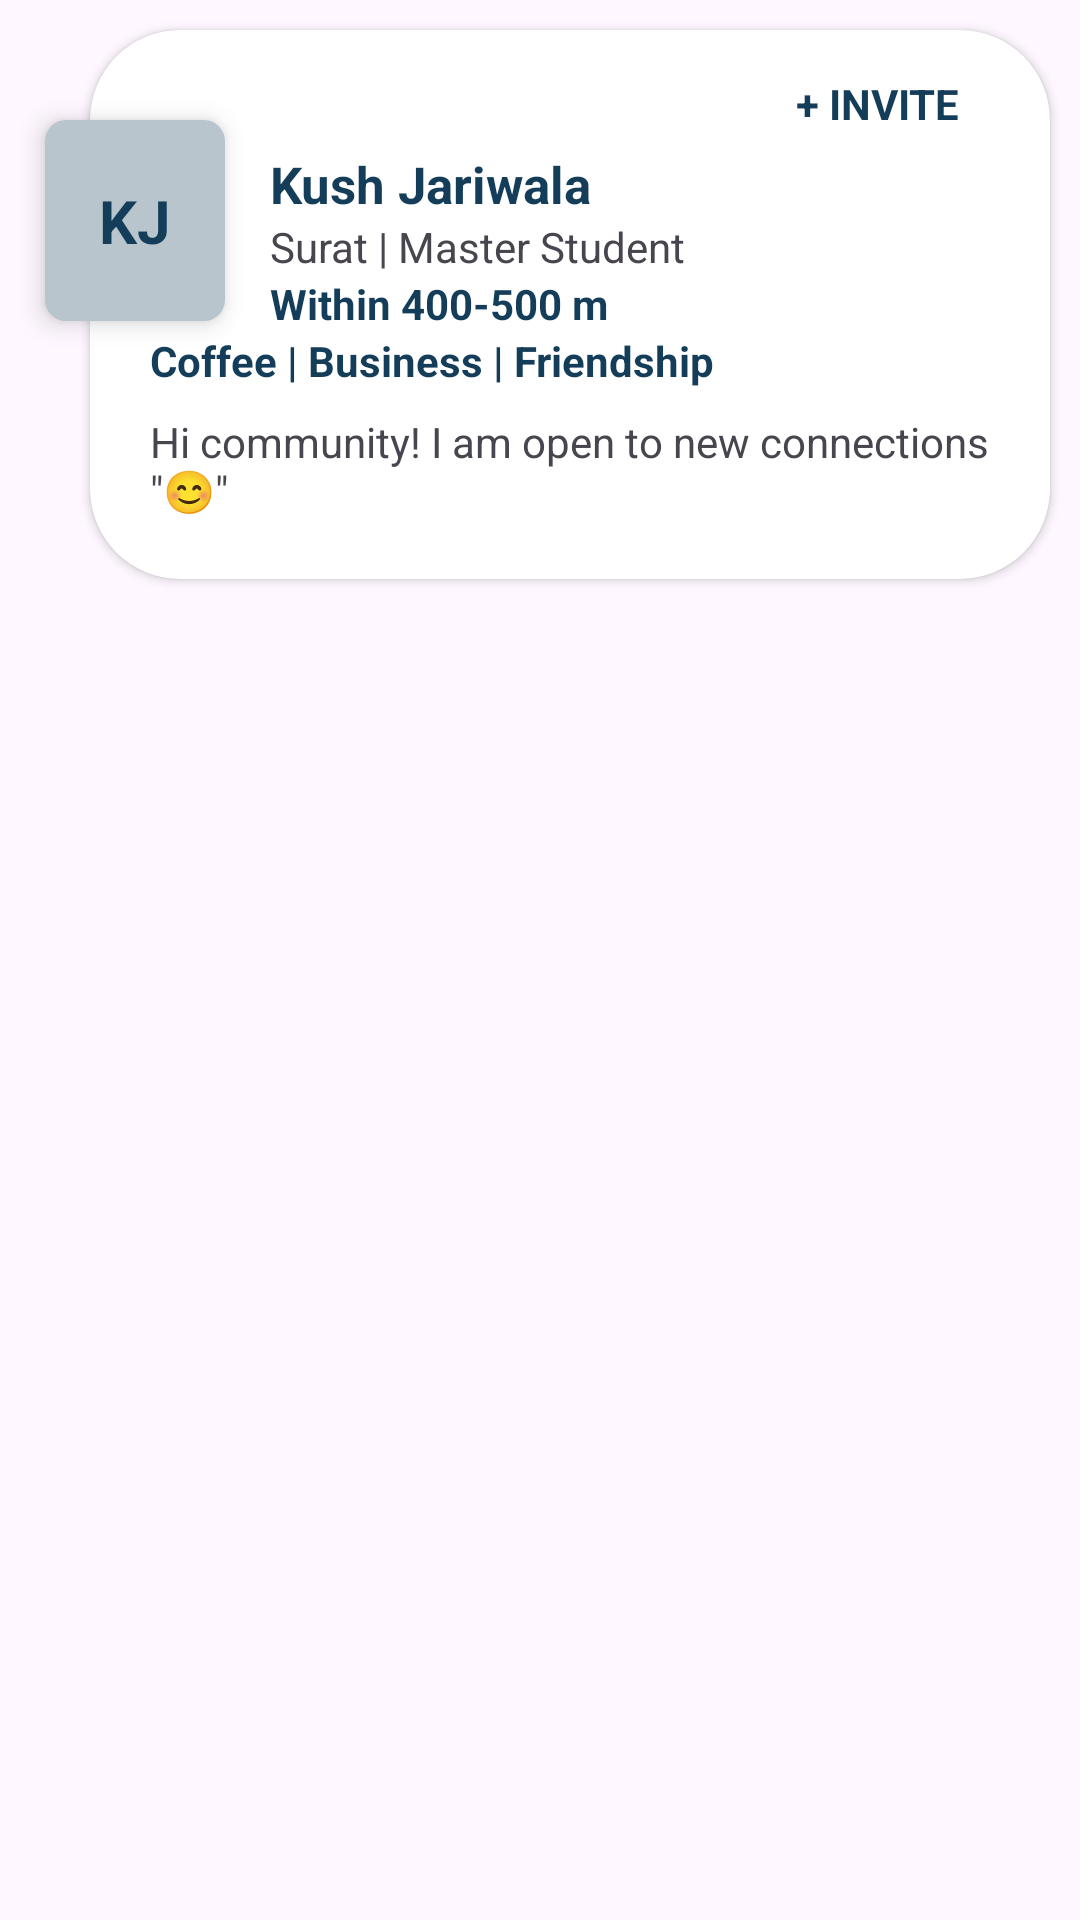

This screen was rendered from an Android layout file. Write that file and the resources it references.
<!-- AndroidManifest.xml: application theme Theme.BlackcofferDemo -->
<!-- res/layout/card_layout.xml -->
<?xml version="1.0" encoding="utf-8"?>
<RelativeLayout
    xmlns:android="http://schemas.android.com/apk/res/android"
    xmlns:app="http://schemas.android.com/apk/res-auto"
    android:layout_width="match_parent"
    android:layout_height="wrap_content"
    android:layout_gravity="center">

    <TextView
        android:id="@+id/initials"
        android:layout_width="wrap_content"
        android:layout_height="wrap_content"
        android:text="KJ"
        android:textColor="@color/dark_blue"
        android:textSize="20sp"
        android:textStyle="bold"
        android:paddingHorizontal="18dp"
        android:paddingVertical="20dp"
        android:elevation="5dp"
        android:layout_marginTop="40dp"
        android:layout_marginLeft="15dp"
        android:background="@drawable/initials_textview"/>

    <androidx.cardview.widget.CardView

        android:layout_width="match_parent"
        android:layout_height="wrap_content"
        android:foreground="?attr/selectableItemBackground"
        android:clickable="true"
        android:layout_gravity="center"
        app:cardCornerRadius="30dp"
        android:layout_marginVertical="10dp"
        android:layout_marginRight="10dp"
        android:layout_marginLeft="30dp">

        <RelativeLayout
            android:layout_width="match_parent"
            android:layout_height="match_parent"
            android:paddingHorizontal="10dp"
            android:paddingBottom="20dp">

            <TextView
                android:id="@+id/name"
                android:layout_width="wrap_content"
                android:layout_height="wrap_content"
                android:textColor="@color/dark_blue"
                android:layout_alignParentTop="true"
                android:textSize="17sp"
                android:textStyle="bold"
                android:text="Kush Jariwala"
                android:layout_marginTop="40dp"
                android:layout_marginLeft="50dp"/>

            <TextView
                android:id="@+id/location"
                android:layout_width="wrap_content"
                android:layout_height="wrap_content"
                android:layout_below="@id/name"
                android:textSize="14sp"
                android:text="Surat | Master Student"
                android:layout_marginLeft="50dp"/>

            <TextView
                android:id="@+id/distance"
                android:layout_width="wrap_content"
                android:layout_height="wrap_content"
                android:layout_below="@id/location"
                android:textSize="14sp"
                android:textColor="@color/dark_blue"
                android:textStyle="bold"
                android:text="Within 400-500 m"
                android:layout_marginLeft="50dp"/>

            <TextView
                android:id="@+id/interests"
                android:layout_width="wrap_content"
                android:layout_height="wrap_content"
                android:layout_below="@id/distance"
                android:textSize="14sp"
                android:textColor="@color/dark_blue"
                android:textStyle="bold"
                android:text="Coffee | Business | Friendship"
                android:layout_marginHorizontal="10dp"/>

            <TextView
                android:id="@+id/bio"
                android:layout_width="wrap_content"
                android:layout_height="wrap_content"
                android:layout_below="@id/interests"
                android:layout_marginTop="8dp"
                android:textSize="14sp"
                android:text='Hi community! I am open to new connections "😊"'
                android:layout_marginHorizontal="10dp"/>

            <TextView
                android:id="@+id/invite"
                android:layout_width="wrap_content"
                android:layout_height="wrap_content"
                android:textColor="@color/dark_blue"
                android:layout_alignParentRight="true"
                android:textStyle="bold"
                android:textSize="14sp"
                android:text='+ INVITE'
                android:layout_marginTop="15dp"
                android:layout_marginHorizontal="20dp"/>



        </RelativeLayout>

    </androidx.cardview.widget.CardView>
</RelativeLayout>
<!-- resources referenced by this layout -->
<resources>
  <color name="dark_blue">#143d59</color>
  <!-- drawable initials_textview (drawable) -->
  <?xml version="1.0" encoding="utf-8"?>
  <selector xmlns:android="http://schemas.android.com/apk/res/android">
  
      <item>
          <shape android:shape="rectangle" android:padding="8dp">
              <solid android:color="@color/light_gray2"/>
              <corners
                  android:radius="7dp" />
              <padding android:bottom="3dp"
                  android:left="3dp"
                  android:right="5dp"
                  android:top="3dp" />
              <corners android:radius="7dp" />
          </shape>
      </item>
  
  </selector>
  <style name="Theme.BlackcofferDemo" parent="Base.Theme.BlackcofferDemo" />
  <color name="light_gray2">#b8c5cd</color>
  <style name="Base.Theme.BlackcofferDemo" parent="Theme.Material3.DayNight.NoActionBar">
          
          
      </style>
</resources>
